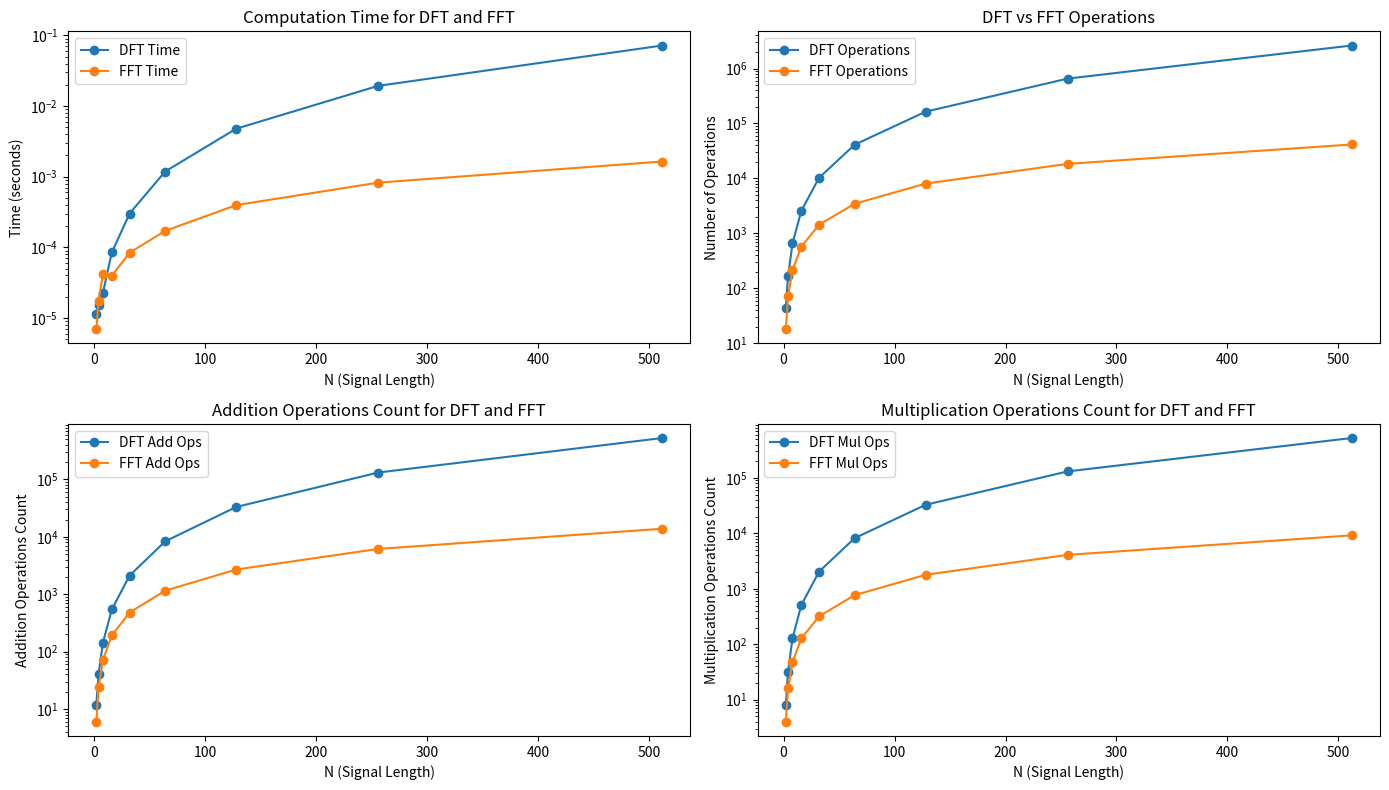

This figure's Python source:
import math
import random
import datetime
import time
import matplotlib.pyplot as plt

def generate_signal(N):
    random.seed(datetime.datetime.now().timestamp())
    signal = [random.random() for _ in range(N)]
    return signal

def dft(signal):
    N = len(signal)
    A, B = [], []
    operations = 0
    add_ops = 0
    mult_ops = 0
    for k in range(N):
        a = 0
        b = 0
        for i in range(N):
            a += signal[i] * math.cos(2 * math.pi * k * i / N)
            b += signal[i] * math.sin(2 * math.pi * k * i / N)
            add_ops += 2  # Дві операції додавання (для a і b)
            mult_ops += 2  # Дві операції множення (для cos і sin частин)
        a = a / N
        b = b / N
        A.append(a)
        B.append(b)
        operations += 2*(4*N + N + 1)
        add_ops += 2
    return A, B, operations, add_ops, mult_ops

def fft(signal):
    N = len(signal)
    operations = 0
    add_ops = 0
    mult_ops = 0

    if N <= 1:
        return signal, [0], operations, add_ops, mult_ops

    even_signal = signal[0::2]
    odd_signal = signal[1::2]

    even_A, even_B, even_operations, even_add_ops, even_mult_ops = fft(even_signal)
    odd_A, odd_B, odd_operations, odd_add_ops, odd_mult_ops = fft(odd_signal)

    A = [0 for _ in range(N)]
    B = [0 for _ in range(N)]

    for k in range(N // 2):
        twiddle_real = math.cos(-2 * math.pi * k / N)
        twiddle_imag = math.sin(-2 * math.pi * k / N)

        real_part = odd_A[k] * twiddle_real - odd_B[k] * twiddle_imag
        imag_part = odd_A[k] * twiddle_imag + odd_B[k] * twiddle_real

        A[k] = even_A[k] + real_part
        B[k] = even_B[k] + imag_part

        A[k + N // 2] = even_A[k] - real_part
        B[k + N // 2] = even_B[k] - imag_part

        operations += 14
        add_ops += 6  # Додання і віднімання
        mult_ops += 4  # Множення з twiddle фактором

    operations += even_operations + odd_operations + 2 * N
    add_ops += even_add_ops + odd_add_ops
    mult_ops += even_mult_ops + odd_mult_ops

    return A, B, operations, add_ops, mult_ops

def run_and_measure(N_values):
    dft_times, fft_times = [], []
    dft_ops, fft_ops = [], []
    dft_add_ops, fft_add_ops = [], []
    dft_mult_ops, fft_mult_ops = [], []

    for N in N_values:
        signal = generate_signal(N)

        start_time = time.time()
        dft_A, dft_B, dft_operations, dft_add, dft_mult = dft(signal)
        end_time = time.time()
        dft_times.append(end_time - start_time)
        dft_ops.append(dft_operations)
        dft_add_ops.append(dft_add)
        dft_mult_ops.append(dft_mult)

        start_time = time.time()
        fft_A, fft_B, fft_operations, fft_add, fft_mult = fft(signal)
        end_time = time.time()
        fft_times.append(end_time - start_time)
        fft_ops.append(fft_operations)
        fft_add_ops.append(fft_add)
        fft_mult_ops.append(fft_mult)

        print(f"\nN = {N}:")
        print(f"DFT: Time = {dft_times[-1]:.6f} sec, Operations = {dft_operations}, Add Ops = {dft_add}, Mult Ops = {dft_mult}")
        print(f"FFT: Time = {fft_times[-1]:.6f} sec, Operations = {fft_operations}, Add Ops = {fft_add}, Mult Ops = {fft_mult}")

    return dft_times, fft_times, dft_ops, fft_ops, dft_add_ops, fft_add_ops, dft_mult_ops, fft_mult_ops

def plot_results(N_values, dft_ops, fft_ops, dft_times, fft_times, dft_add_ops, fft_add_ops, dft_mult_ops, fft_mult_ops):
    plt.figure(figsize=(14, 8))

    # Час виконання DFT та FFT
    plt.subplot(2, 2, 1)
    plt.plot(N_values, dft_times, label='DFT Time', marker='o')
    plt.plot(N_values, fft_times, label='FFT Time', marker='o')
    plt.xlabel('N (Signal Length)')
    plt.ylabel('Time (seconds)')
    plt.yscale('log')
    plt.title('Computation Time for DFT and FFT')
    plt.legend()

    plt.subplot(2, 2, 2)
    plt.plot(N_values, dft_ops, label='DFT Operations', marker='o')
    plt.plot(N_values, fft_ops, label='FFT Operations', marker='o')
    plt.xlabel('N (Signal Length)')
    plt.ylabel('Number of Operations')
    plt.yscale('log')
    plt.title('DFT vs FFT Operations')
    plt.legend()

    # Операції додавання
    plt.subplot(2, 2, 3)
    plt.plot(N_values, dft_add_ops, label='DFT Add Ops', marker='o')
    plt.plot(N_values, fft_add_ops, label='FFT Add Ops', marker='o')
    plt.xlabel('N (Signal Length)')
    plt.ylabel('Addition Operations Count')
    plt.yscale('log')
    plt.title('Addition Operations Count for DFT and FFT')
    plt.legend()

    # Операції множення
    plt.subplot(2, 2, 4)
    plt.plot(N_values, dft_mult_ops, label='DFT Mul Ops', marker='o')
    plt.plot(N_values, fft_mult_ops, label='FFT Mul Ops', marker='o')
    plt.xlabel('N (Signal Length)')
    plt.ylabel('Multiplication Operations Count')
    plt.yscale('log')
    plt.title('Multiplication Operations Count for DFT and FFT')
    plt.legend()

    plt.tight_layout()
    plt.show()

def main():
    N_values = [2**i for i in range(1, 10)]
    dft_times, fft_times, dft_ops, fft_ops, dft_add_ops, fft_add_ops, dft_mult_ops, fft_mult_ops = run_and_measure(N_values)
    plot_results(N_values, dft_ops, fft_ops, dft_times, fft_times, dft_add_ops, fft_add_ops, dft_mult_ops, fft_mult_ops)

if __name__ == "__main__":
    main()
